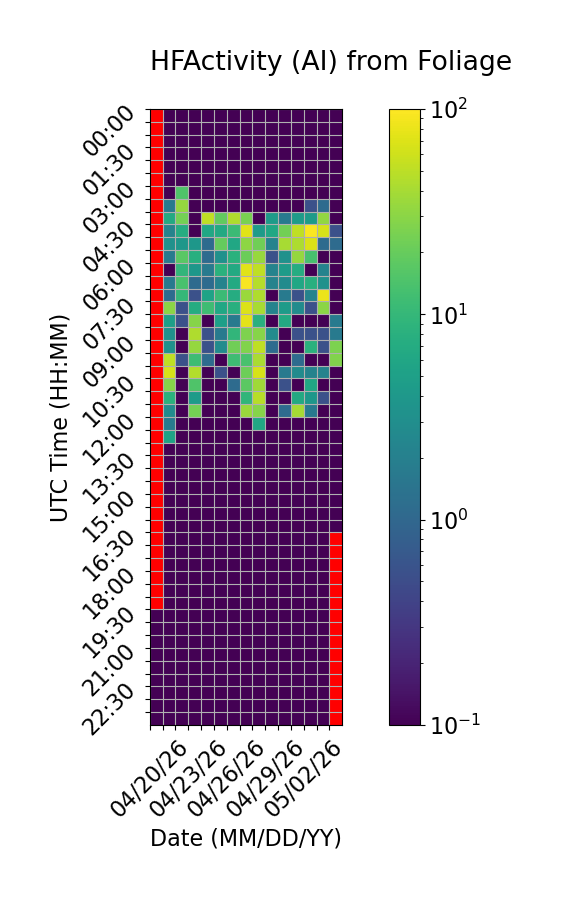

The table this chart was drawn from, first rows:
Time (UTC), 04/20/26, 04/21/26, 04/22/26, 04/23/26, 04/24/26, 04/25/26, 04/26/26, 04/27/26, 04/28/26, 04/29/26, 04/30/26, 05/01/26, 05/02/26, 05/03/26, 05/04/26
00:00, , 0.0, 0.0, 0.0, 0.0, 0.0, 0.0, 0.0, 0.0, 0.0, 0.0, 0.0, 0.0, 0.0, 0.0
00:30, , 0.0, 0.0, 0.0, 0.0, 0.0, 0.0, 0.0, 0.0, 0.0, 0.0, 0.0, 0.0, 0.0, 0.0
01:00, , 0.0, 0.0, 0.0, 0.0, 0.0, 0.0, 0.0, 0.0, 0.0, 0.0, 0.0, 0.0, 0.0, 0.0
01:30, , 0.0, 0.0, 0.0, 0.0, 0.0, 0.0, 0.0, 0.0, 0.0, 0.0, 0.0, 0.0, 0.0, 0.0
02:00, , 0.0, 0.0, 0.0, 0.0, 0.0, 0.0, 0.0, 0.0, 0.0, 0.0, 0.0, 0.0, 0.0, 0.0
02:30, , 0.0, 0.0, 0.0, 0.0, 0.0, 0.0, 0.0, 0.0, 0.0, 0.0, 0.0, 0.0, 0.0, 0.0
03:00, , 0.0, 15.0, 0.0, 0.0, 0.0, 0.0, 0.0, 0.0, 0.0, 0.0, 0.0, 0.0, 0.0, 0.0
03:30, , 1.667, 33.33, 0.0, 0.0, 0.0, 0.0, 0.0, 0.0, 0.0, 0.0, 0.0, 0.5556, 1.111, 0.0
04:00, , 6.667, 23.89, 0.0, 51.11, 18.89, 43.33, 25.0, 0.0, 4.444, 1.667, 4.444, 4.444, 32.22, 0.0
04:30, , 2.222, 7.222, 0.0, 6.111, 6.667, 11.11, 73.89, 4.444, 6.111, 22.78, 51.67, 95.0, 66.67, 0.5556
05:00, , 3.333, 3.889, 3.889, 1.111, 19.44, 6.111, 31.11, 22.22, 2.222, 40.0, 42.22, 68.33, 1.111, 1.111
05:30, , 1.667, 17.22, 7.778, 1.111, 3.333, 8.333, 21.11, 34.44, 0.5556, 3.333, 33.33, 13.33, 0.0, 0.0
06:00, , 0.0, 9.444, 3.889, 1.667, 8.333, 6.667, 73.33, 51.67, 2.222, 4.444, 7.222, 0.0, 2.222, 0.0
06:30, , 1.667, 13.89, 1.111, 1.111, 2.222, 6.667, 93.89, 46.67, 2.222, 2.778, 6.111, 7.778, 3.333, 0.0
07:00, , 1.111, 10.0, 0.5556, 5.556, 11.11, 7.222, 35.56, 44.44, 0.0, 1.667, 0.5556, 2.222, 82.22, 0.0
07:30, , 30.0, 0.5556, 7.222, 11.67, 6.111, 7.778, 68.89, 40.0, 2.222, 4.444, 2.778, 0.5556, 30.0, 0.0
08:00, , 5.0, 0.5556, 28.89, 0.0, 5.0, 1.667, 74.44, 7.778, 0.0, 6.667, 0.0, 0.0, 0.0, 1.667
08:30, , 3.333, 0.0, 44.44, 0.5556, 1.667, 9.444, 26.11, 28.89, 2.778, 0.0, 0.5556, 0.5556, 0.5556, 1.667
09:00, , 3.333, 0.0, 33.33, 0.5556, 2.778, 22.22, 27.22, 51.11, 1.111, 0.0, 0.0, 8.333, 0.5556, 25.56
09:30, , 51.11, 0.5556, 11.67, 1.111, 0.0, 11.67, 13.89, 41.11, 0.0, 0.0, 1.111, 0.0, 0.0, 27.22
10:00, , 66.11, 0.0, 45.0, 0.0, 0.5556, 0.0, 21.67, 66.11, 0.0, 1.667, 2.778, 2.222, 2.222, 0.0
10:30, , 28.33, 0.0, 15.0, 0.0, 0.0, 1.111, 17.78, 37.22, 0.0, 0.5556, 0.0, 6.111, 0.0, 0.0
11:00, , 8.333, 0.0, 4.444, 0.0, 0.0, 0.0, 9.444, 47.22, 0.0, 0.0, 6.667, 3.889, 0.5556, 0.0
11:30, , 2.778, 0.0, 23.89, 0.0, 0.0, 0.0, 35.0, 28.33, 0.0, 1.111, 39.44, 1.667, 0.0, 0.0
12:00, , 1.667, 0.0, 0.0, 0.0, 0.0, 0.0, 0.0, 6.111, 0.0, 0.0, 0.0, 0.0, 0.0, 0.0
12:30, , 5.556, 0.0, 0.0, 0.0, 0.0, 0.0, 0.0, 0.0, 0.0, 0.0, 0.0, 0.0, 0.0, 0.0
13:00, , 0.0, 0.0, 0.0, 0.0, 0.0, 0.0, 0.0, 0.0, 0.0, 0.0, 0.0, 0.0, 0.0, 0.0
13:30, , 0.0, 0.0, 0.0, 0.0, 0.0, 0.0, 0.0, 0.0, 0.0, 0.0, 0.0, 0.0, 0.0, 0.0
14:00, , 0.0, 0.0, 0.0, 0.0, 0.0, 0.0, 0.0, 0.0, 0.0, 0.0, 0.0, 0.0, 0.0, 0.0
14:30, , 0.0, 0.0, 0.0, 0.0, 0.0, 0.0, 0.0, 0.0, 0.0, 0.0, 0.0, 0.0, 0.0, 0.0
15:00, , 0.0, 0.0, 0.0, 0.0, 0.0, 0.0, 0.0, 0.0, 0.0, 0.0, 0.0, 0.0, 0.0, 0.0
15:30, , 0.0, 0.0, 0.0, 0.0, 0.0, 0.0, 0.0, 0.0, 0.0, 0.0, 0.0, 0.0, 0.0, 0.0
16:00, , 0.0, 0.0, 0.0, 0.0, 0.0, 0.0, 0.0, 0.0, 0.0, 0.0, 0.0, 0.0, 0.0, 0.0
16:30, , 0.0, 0.0, 0.0, 0.0, 0.0, 0.0, 0.0, 0.0, 0.0, 0.0, 0.0, 0.0, 0.0, 
17:00, , 0.0, 0.0, 0.0, 0.0, 0.0, 0.0, 0.0, 0.0, 0.0, 0.0, 0.0, 0.0, 0.0, 
17:30, , 0.0, 0.0, 0.0, 0.0, 0.0, 0.0, 0.0, 0.0, 0.0, 0.0, 0.0, 0.0, 0.0, 
18:00, , 0.0, 0.0, 0.0, 0.0, 0.0, 0.0, 0.0, 0.0, 0.0, 0.0, 0.0, 0.0, 0.0, 
18:30, , 0.0, 0.0, 0.0, 0.0, 0.0, 0.0, 0.0, 0.0, 0.0, 0.0, 0.0, 0.0, 0.0, 
19:00, , 0.0, 0.0, 0.0, 0.0, 0.0, 0.0, 0.0, 0.0, 0.0, 0.0, 0.0, 0.0, 0.0, 
19:30, 0.0, 0.0, 0.0, 0.0, 0.0, 0.0, 0.0, 0.0, 0.0, 0.0, 0.0, 0.0, 0.0, 0.0, 
20:00, 0.0, 0.0, 0.0, 0.0, 0.0, 0.0, 0.0, 0.0, 0.0, 0.0, 0.0, 0.0, 0.0, 0.0, 
20:30, 0.0, 0.0, 0.0, 0.0, 0.0, 0.0, 0.0, 0.0, 0.0, 0.0, 0.0, 0.0, 0.0, 0.0, 
21:00, 0.0, 0.0, 0.0, 0.0, 0.0, 0.0, 0.0, 0.0, 0.0, 0.0, 0.0, 0.0, 0.0, 0.0, 
21:30, 0.0, 0.0, 0.0, 0.0, 0.0, 0.0, 0.0, 0.0, 0.0, 0.0, 0.0, 0.0, 0.0, 0.0, 
22:00, 0.0, 0.0, 0.0, 0.0, 0.0, 0.0, 0.0, 0.0, 0.0, 0.0, 0.0, 0.0, 0.0, 0.0, 
22:30, 0.0, 0.0, 0.0, 0.0, 0.0, 0.0, 0.0, 0.0, 0.0, 0.0, 0.0, 0.0, 0.0, 0.0, 
23:00, 0.0, 0.0, 0.0, 0.0, 0.0, 0.0, 0.0, 0.0, 0.0, 0.0, 0.0, 0.0, 0.0, 0.0, 
23:30, 0.0, 0.0, 0.0, 0.0, 0.0, 0.0, 0.0, 0.0, 0.0, 0.0, 0.0, 0.0, 0.0, 0.0, 
